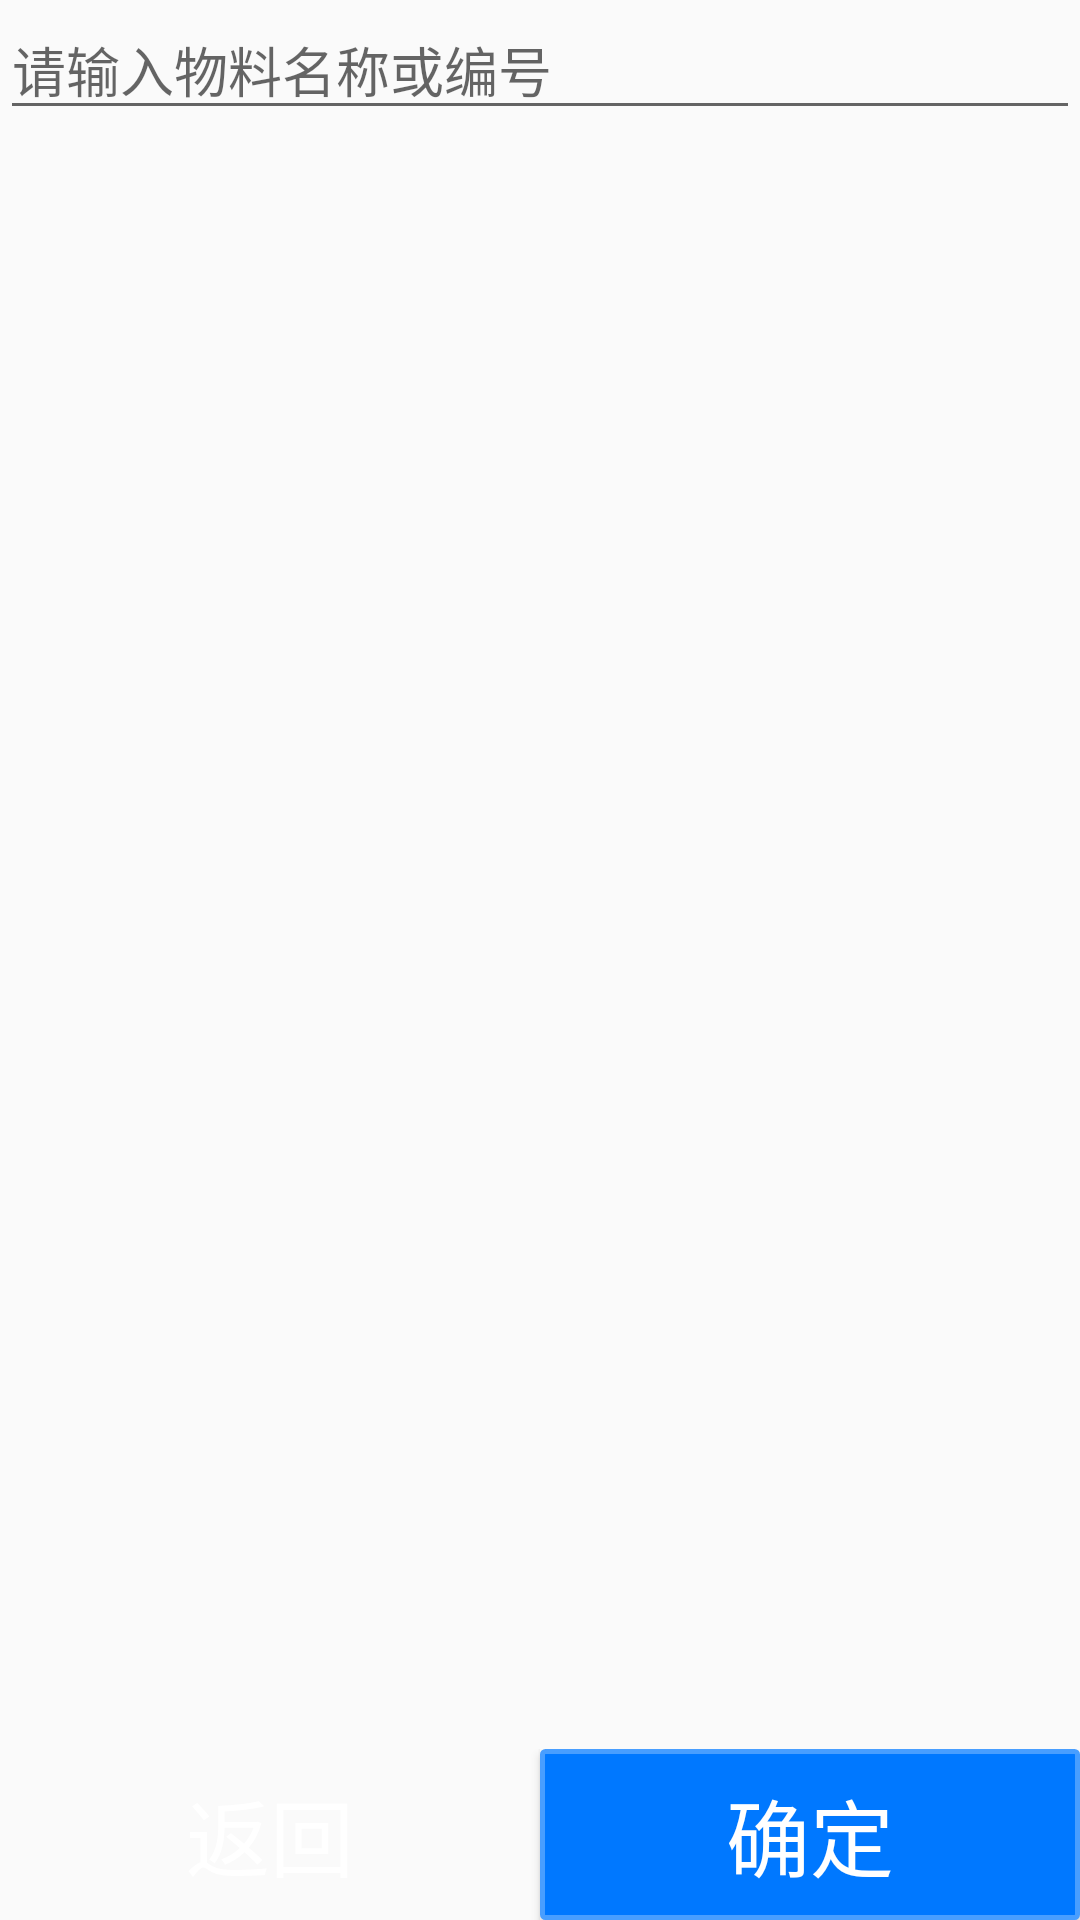

Layout XML and referenced resources for this Android screen:
<!-- AndroidManifest.xml: application theme AppTheme -->
<!-- res/layout/fragment_lookat.xml -->
<?xml version="1.0" encoding="utf-8"?>
<FrameLayout xmlns:android="http://schemas.android.com/apk/res/android"
    xmlns:tools="http://schemas.android.com/tools"
    android:layout_width="match_parent"
    android:layout_height="match_parent"
    tools:context=".ui.lookatstock.Fragment_lookat">
    <EditText
        android:id="@+id/editlookat"
        android:layout_width="match_parent"
        android:layout_height="wrap_content"
        android:hint="请输入物料名称或编号"/>

    <ListView
        android:id="@+id/listlookat"
        android:layout_width="match_parent"
        android:layout_height="match_parent"
        android:layout_marginTop="50dp"/>
    <LinearLayout
        android:id="@+id/ll"
        android:layout_width="match_parent"
        android:layout_height="wrap_content"
        android:orientation="horizontal"
        android:layout_gravity="bottom">

        <Button
            android:id="@+id/buttonlookatfanhui"
            android:layout_width="wrap_content"
            android:layout_height="wrap_content"
            android:layout_weight="0.3"
            style="@style/btn_orange"
            android:text="返回" />

        <Button
            android:id="@+id/buttonlookatOk"
            android:layout_weight="0.3"
            android:layout_width="wrap_content"
            android:layout_height="wrap_content"
            style="@style/button_style2"

            android:text="确定" />

    </LinearLayout>











</FrameLayout>
<!-- resources referenced by this layout -->
<resources>
  <style name="btn_orange" parent="btn">
          <item name="android:background">@drawable/btn_orange</item>
      </style>
  <style name="button_style2" parent="btn">
  
          <item name="android:textColor">@color/colorWhite</item>
          <item name="android:background">@drawable/dialog_button_yes</item>
      </style>
  <style name="AppTheme" parent="Theme.AppCompat.Light.DarkActionBar">
          
          <item name="colorPrimary">@color/colorchange100</item>
          <item name="colorPrimaryDark">@color/colorPrimaryDark</item>
          <item name="colorAccent">@color/darkGray</item>
      </style>
  <style name="btn">
          <item name="android:layout_weight">1</item>
          <item name="android:gravity">center</item>
          <item name="android:padding">8dp</item>
          <item name="android:textColor">@android:color/white</item>
          <item name="android:textSize">28sp</item>
      </style>
  <color name="colorWhite">#ffffff</color>
  <!-- drawable dialog_button_yes (drawable) -->
  <?xml version="1.0" encoding="utf-8"?>
  <shape xmlns:android="http://schemas.android.com/apk/res/android">
      <solid android:color="@color/colorDialogTitleBG"/>
      <corners
          android:radius="1dp">
  
      </corners>
      <stroke android:color="@color/colorDialogButtonYes1" android:width="5px"/>
  </shape>
  <color name="colorchange100">#5D97FF</color>
  <color name="colorPrimaryDark">#3700B3</color>
  <color name="darkGray">#A9A9A9</color>
  <color name="colorDialogTitleBG">#0078ff</color>
  <color name="colorDialogButtonYes1">#489eff</color>
</resources>
